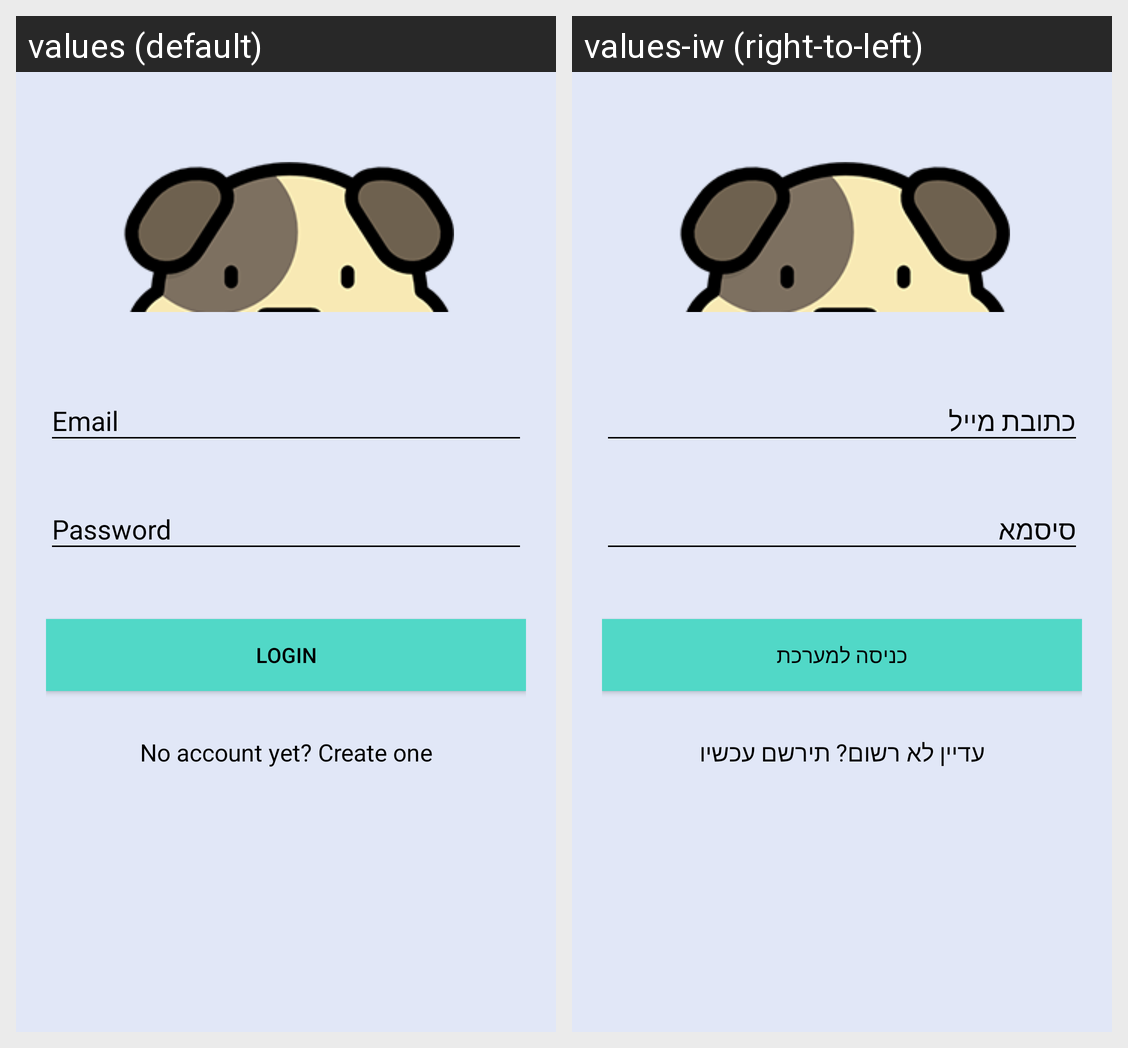

Here is an Android app screen in its default locale and in the app's own translations. Write out the translated-string differences for the strings that appear on this screen.
Android screen res/layout/activity_login.xml rendered under 2 locales, left to right: values (default), values-iw (right-to-left). Device: Nexus 5 (rendered at 1080×1920; each locale shown at half size, 540×960, under a caption strip naming it); theme AppTheme.
Strings drawn on this screen, with the default value and each locale's value (text and hints the layout hard-codes, and strings that could not be matched under every locale, appear in the picture but are not listed):

hint_email
  values: Email
  values-iw: כתובת מייל

hint_password
  values: Password
  values-iw: סיסמא

text_login
  values: Login
  values-iw: כניסה למערכת

text_not_member
  values: No account yet? Create one
  values-iw: עדיין לא רשום? תירשם עכשיו
